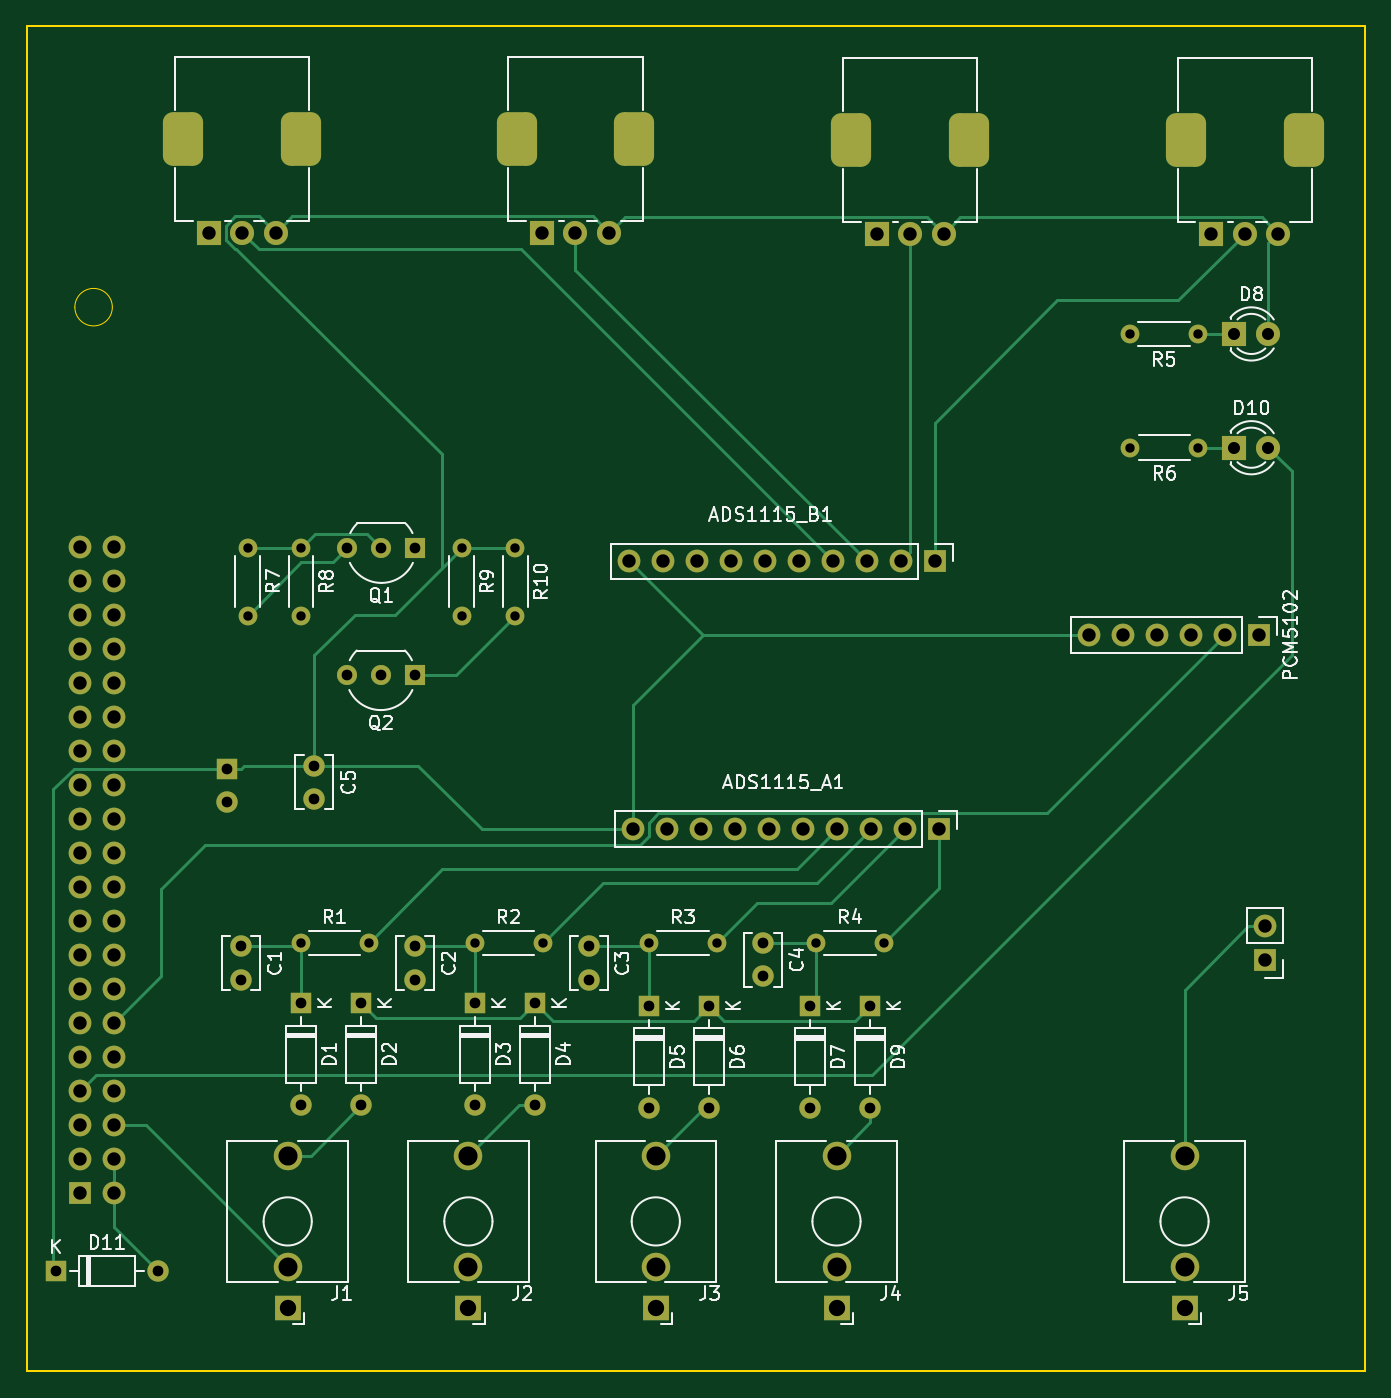
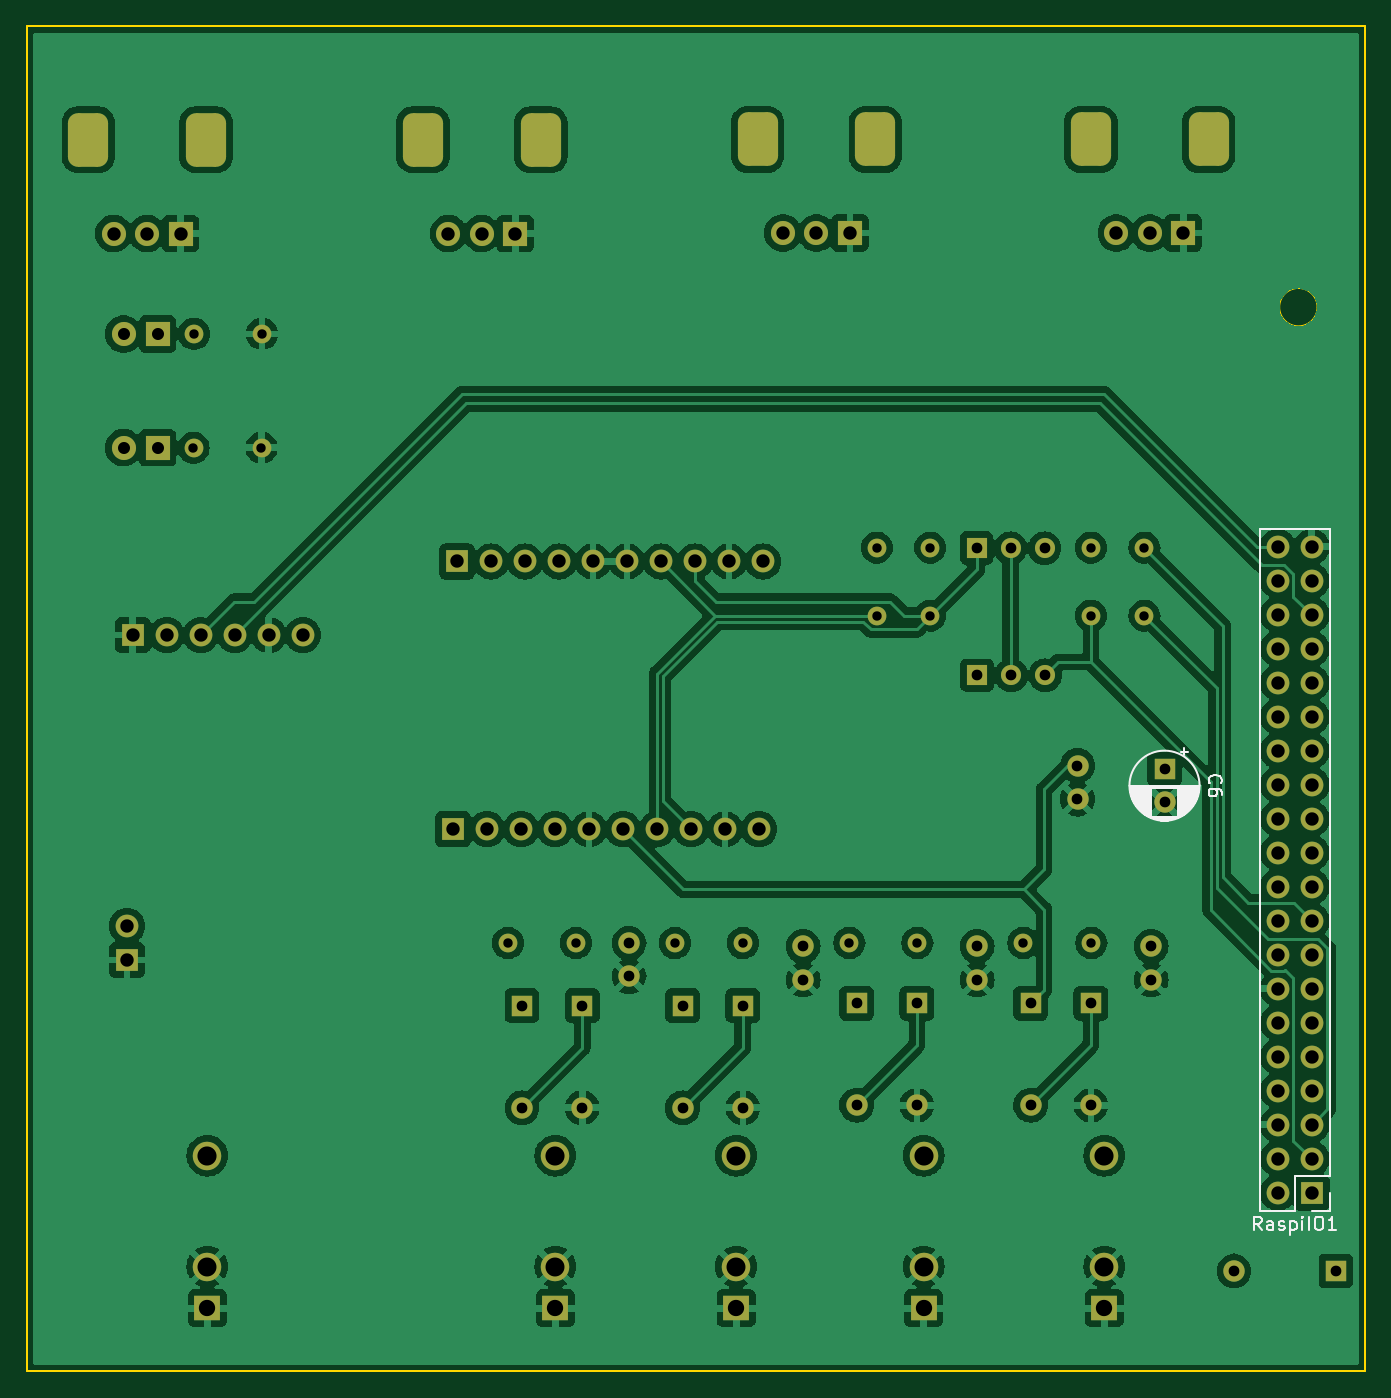
Circuit board: 11 layer files. Board 100.0 x 100.5 mm.
- bottom_copper: Raverack-B_Cu.gbr (237817 bytes)
- bottom_mask: Raverack-B_Mask.gbr (6725 bytes)
- paste: Raverack-B_Paste.gbr (451 bytes)
- bottom_silk: Raverack-B_Silkscreen.gbr (12924 bytes)
- outline: Raverack-Edge_Cuts.gbr (809 bytes)
- top_copper: Raverack-F_Cu.gbr (19875 bytes)
- top_mask: Raverack-F_Mask.gbr (6725 bytes)
- paste: Raverack-F_Paste.gbr (451 bytes)
- top_silk: Raverack-F_Silkscreen.gbr (69023 bytes)
- drill: Raverack-NPTH.drl (265 bytes)
- drill: Raverack-PTH.drl (3617 bytes)

=== bottom_copper: Raverack-B_Cu.gbr (237817 bytes, source omitted) ===
=== bottom_mask: Raverack-B_Mask.gbr (6725 bytes, source omitted) ===
=== paste: Raverack-B_Paste.gbr ===
%TF.GenerationSoftware,KiCad,Pcbnew,8.0.0*%
%TF.CreationDate,2024-04-01T16:50:34+09:00*%
%TF.ProjectId,Raverack,52617665-7261-4636-9b2e-6b696361645f,rev?*%
%TF.SameCoordinates,Original*%
%TF.FileFunction,Paste,Bot*%
%TF.FilePolarity,Positive*%
%FSLAX46Y46*%
G04 Gerber Fmt 4.6, Leading zero omitted, Abs format (unit mm)*
G04 Created by KiCad (PCBNEW 8.0.0) date 2024-04-01 16:50:34*
%MOMM*%
%LPD*%
G01*
G04 APERTURE LIST*
G04 APERTURE END LIST*
M02*

=== bottom_silk: Raverack-B_Silkscreen.gbr (12924 bytes, source omitted) ===
=== outline: Raverack-Edge_Cuts.gbr ===
%TF.GenerationSoftware,KiCad,Pcbnew,8.0.0*%
%TF.CreationDate,2024-04-01T16:50:34+09:00*%
%TF.ProjectId,Raverack,52617665-7261-4636-9b2e-6b696361645f,rev?*%
%TF.SameCoordinates,Original*%
%TF.FileFunction,Profile,NP*%
%FSLAX46Y46*%
G04 Gerber Fmt 4.6, Leading zero omitted, Abs format (unit mm)*
G04 Created by KiCad (PCBNEW 8.0.0) date 2024-04-01 16:50:34*
%MOMM*%
%LPD*%
G01*
G04 APERTURE LIST*
%TA.AperFunction,Profile*%
%ADD10C,0.100000*%
%TD*%
%TA.AperFunction,Profile*%
%ADD11C,0.150000*%
%TD*%
G04 APERTURE END LIST*
D10*
X99400000Y-54500000D02*
G75*
G02*
X96600000Y-54500000I-1400000J0D01*
G01*
X96600000Y-54500000D02*
G75*
G02*
X99400000Y-54500000I1400000J0D01*
G01*
D11*
X93000000Y-33500000D02*
X193000000Y-33500000D01*
X193000000Y-134000000D01*
X93000000Y-134000000D01*
X93000000Y-33500000D01*
M02*

=== top_copper: Raverack-F_Cu.gbr (19875 bytes, source omitted) ===
=== top_mask: Raverack-F_Mask.gbr (6725 bytes, source omitted) ===
=== paste: Raverack-F_Paste.gbr ===
%TF.GenerationSoftware,KiCad,Pcbnew,8.0.0*%
%TF.CreationDate,2024-04-01T16:50:34+09:00*%
%TF.ProjectId,Raverack,52617665-7261-4636-9b2e-6b696361645f,rev?*%
%TF.SameCoordinates,Original*%
%TF.FileFunction,Paste,Top*%
%TF.FilePolarity,Positive*%
%FSLAX46Y46*%
G04 Gerber Fmt 4.6, Leading zero omitted, Abs format (unit mm)*
G04 Created by KiCad (PCBNEW 8.0.0) date 2024-04-01 16:50:34*
%MOMM*%
%LPD*%
G01*
G04 APERTURE LIST*
G04 APERTURE END LIST*
M02*

=== top_silk: Raverack-F_Silkscreen.gbr (69023 bytes, source omitted) ===
=== drill: Raverack-NPTH.drl ===
M48
; DRILL file {KiCad 8.0.0} date 2024-04-01T16:50:38+0900
; FORMAT={-:-/ absolute / inch / decimal}
; #@! TF.CreationDate,2024-04-01T16:50:38+09:00
; #@! TF.GenerationSoftware,Kicad,Pcbnew,8.0.0
; #@! TF.FileFunction,NonPlated,1,2,NPTH
FMAT,2
INCH
%
G90
G05
M30

=== drill: Raverack-PTH.drl ===
M48
; DRILL file {KiCad 8.0.0} date 2024-04-01T16:50:38+0900
; FORMAT={-:-/ absolute / inch / decimal}
; #@! TF.CreationDate,2024-04-01T16:50:38+09:00
; #@! TF.GenerationSoftware,Kicad,Pcbnew,8.0.0
; #@! TF.FileFunction,Plated,1,2,PTH
FMAT,2
INCH
; #@! TA.AperFunction,Plated,PTH,ComponentDrill
T1C0.0276
; #@! TA.AperFunction,Plated,PTH,ComponentDrill
T2C0.0315
; #@! TA.AperFunction,Plated,PTH,ComponentDrill
T3C0.0354
; #@! TA.AperFunction,Plated,PTH,ComponentDrill
T4C0.0394
; #@! TA.AperFunction,Plated,PTH,ComponentDrill
T5C0.0480
; #@! TA.AperFunction,Plated,PTH,ComponentDrill
T6C0.0559
; #@! TA.AperFunction,Plated,PTH,ComponentDrill
T7C0.0563
; #@! TA.AperFunction,Plated,PTH,ComponentDrill
T8C0.0709
%
G90
G05
T1
X4.311Y-2.8528
X4.311Y-3.0528
X4.4669Y-4.0157
X4.4685Y-2.8528
X4.4685Y-3.0528
X4.6669Y-4.0157
X4.9409Y-2.8528
X4.9409Y-3.0528
X4.9787Y-4.0157
X5.0984Y-2.8528
X5.0984Y-3.0528
X5.1787Y-4.0157
X5.4921Y-4.0157
X5.6921Y-4.0157
X5.9827Y-4.0157
X6.1827Y-4.0157
X6.9063Y-2.2244
X6.9079Y-2.5591
X7.1063Y-2.2244
X7.1079Y-2.5591
T2
X3.7476Y-4.9803
X4.0476Y-4.9803
X4.252Y-3.5039
X4.252Y-3.6024
X4.2913Y-4.0256
X4.2913Y-4.124
X4.4685Y-4.1929
X4.4685Y-4.4929
X4.5079Y-3.4941
X4.5079Y-3.5925
X4.6031Y-3.2283
X4.6047Y-2.8543
X4.6457Y-4.1929
X4.6457Y-4.4929
X4.7031Y-3.2283
X4.7047Y-2.8543
X4.8031Y-3.2283
X4.8031Y-4.0256
X4.8031Y-4.124
X4.8047Y-2.8543
X4.9803Y-4.1929
X4.9803Y-4.4929
X5.1575Y-4.1929
X5.1575Y-4.4929
X5.315Y-4.0256
X5.315Y-4.124
X5.4921Y-4.2004
X5.4921Y-4.5004
X5.6693Y-4.2004
X5.6693Y-4.5004
X5.8268Y-4.0157
X5.8268Y-4.1142
X5.9646Y-4.2004
X5.9646Y-4.5004
X6.1417Y-4.2004
X6.1417Y-4.5004
T3
X7.2136Y-2.2244
X7.2136Y-2.5591
X7.3136Y-2.2244
X7.3136Y-2.5591
T4
X3.8189Y-2.8504
X3.8189Y-2.9504
X3.8189Y-3.0504
X3.8189Y-3.1504
X3.8189Y-3.2504
X3.8189Y-3.3504
X3.8189Y-3.4504
X3.8189Y-3.5504
X3.8189Y-3.6504
X3.8189Y-3.7504
X3.8189Y-3.8504
X3.8189Y-3.9504
X3.8189Y-4.0504
X3.8189Y-4.1504
X3.8189Y-4.2504
X3.8189Y-4.3504
X3.8189Y-4.4504
X3.8189Y-4.5504
X3.8189Y-4.6504
X3.8189Y-4.7504
X3.9189Y-2.8504
X3.9189Y-2.9504
X3.9189Y-3.0504
X3.9189Y-3.1504
X3.9189Y-3.2504
X3.9189Y-3.3504
X3.9189Y-3.4504
X3.9189Y-3.5504
X3.9189Y-3.6504
X3.9189Y-3.7504
X3.9189Y-3.8504
X3.9189Y-3.9504
X3.9189Y-4.0504
X3.9189Y-4.1504
X3.9189Y-4.2504
X3.9189Y-4.3504
X3.9189Y-4.4504
X3.9189Y-4.5504
X3.9189Y-4.6504
X3.9189Y-4.7504
X4.1969Y-1.9272
X4.2953Y-1.9272
X4.3937Y-1.9272
X5.1772Y-1.9272
X5.2756Y-1.9272
X5.374Y-1.9272
X5.4331Y-2.8937
X5.4449Y-3.6811
X5.5331Y-2.8937
X5.5449Y-3.6811
X5.6331Y-2.8937
X5.6449Y-3.6811
X5.7331Y-2.8937
X5.7449Y-3.6811
X5.8331Y-2.8937
X5.8449Y-3.6811
X5.9331Y-2.8937
X5.9449Y-3.6811
X6.0331Y-2.8937
X6.0449Y-3.6811
X6.1331Y-2.8937
X6.1449Y-3.6811
X6.1614Y-1.9291
X6.2331Y-2.8937
X6.2449Y-3.6811
X6.2598Y-1.9291
X6.3331Y-2.8937
X6.3449Y-3.6811
X6.3583Y-1.9291
X6.7866Y-3.1102
X6.8866Y-3.1102
X6.9866Y-3.1102
X7.0866Y-3.1102
X7.1457Y-1.9291
X7.1866Y-3.1102
X7.2441Y-1.9291
X7.2866Y-3.1102
X7.3031Y-3.9659
X7.3031Y-4.0659
X7.3425Y-1.9291
T5
X4.4291Y-5.0898
X4.9606Y-5.0898
X5.5118Y-5.0898
X6.0433Y-5.0898
X7.0669Y-5.0898
T6
X4.4291Y-4.9677
X4.9606Y-4.9677
X5.5118Y-4.9677
X6.0433Y-4.9677
X7.0669Y-4.9677
T7
X4.4291Y-4.6409
X4.9606Y-4.6409
X5.5118Y-4.6409
X6.0433Y-4.6409
X7.0669Y-4.6409
T8
G00X4.122Y-1.6575
M15
G01X4.122Y-1.6457
M16
G05
G00X4.4685Y-1.6575
M15
G01X4.4685Y-1.6457
M16
G05
G00X5.1024Y-1.6575
M15
G01X5.1024Y-1.6457
M16
G05
G00X5.4488Y-1.6575
M15
G01X5.4488Y-1.6457
M16
G05
G00X6.0866Y-1.6594
M15
G01X6.0866Y-1.6476
M16
G05
G00X6.4331Y-1.6594
M15
G01X6.4331Y-1.6476
M16
G05
G00X7.0709Y-1.6594
M15
G01X7.0709Y-1.6476
M16
G05
G00X7.4173Y-1.6594
M15
G01X7.4173Y-1.6476
M16
G05
M30

